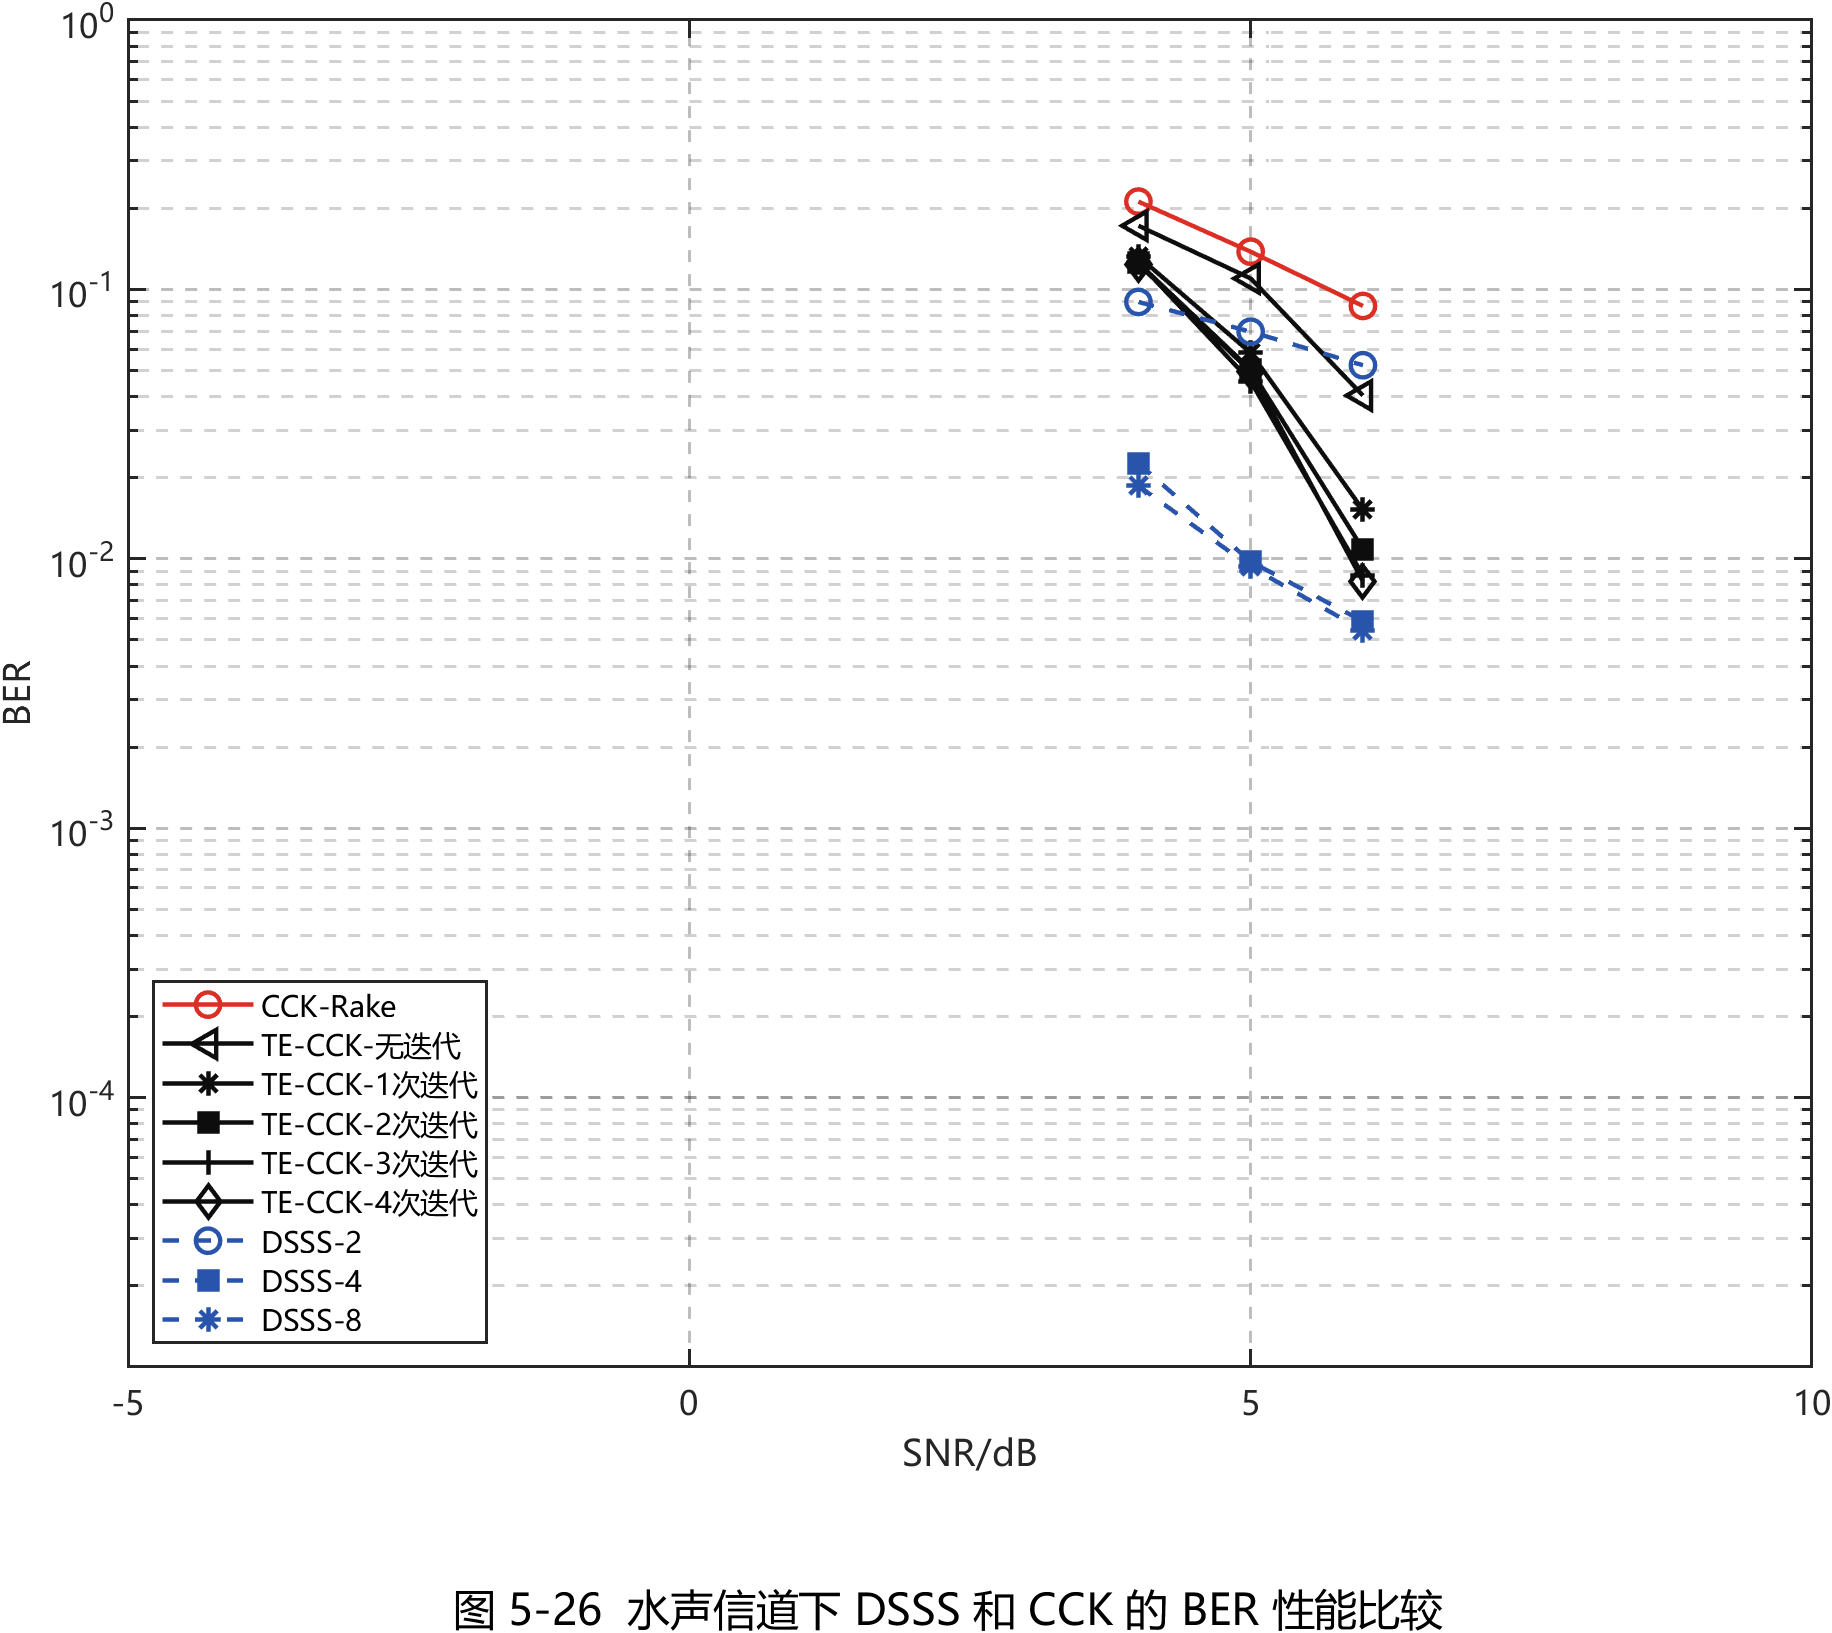

Data behind this chart, as committed beside it:
Method, SNR_dB, BER, DisplayBER, ErrorCount, BitTotal
CCK-Rake, 4, 0.2118, 0.2118, 488, 2304
CCK-Rake, 5, 0.138, 0.138, 318, 2304
CCK-Rake, 6, 0.08681, 0.08681, 200, 2304
TE-CCK-无迭代, 4, 0.1723, 0.1723, 397, 2304
TE-CCK-无迭代, 5, 0.1098, 0.1098, 253, 2304
TE-CCK-无迭代, 6, 0.04036, 0.04036, 93, 2304
TE-CCK-1次迭代, 4, 0.1324, 0.1324, 305, 2304
TE-CCK-1次迭代, 5, 0.05816, 0.05816, 134, 2304
TE-CCK-1次迭代, 6, 0.01519, 0.01519, 35, 2304
TE-CCK-2次迭代, 4, 0.1254, 0.1254, 289, 2304
TE-CCK-2次迭代, 5, 0.05035, 0.05035, 116, 2304
TE-CCK-2次迭代, 6, 0.01085, 0.01085, 25, 2304
TE-CCK-3次迭代, 4, 0.1259, 0.1259, 290, 2304
TE-CCK-3次迭代, 5, 0.04557, 0.04557, 105, 2304
TE-CCK-3次迭代, 6, 0.008681, 0.008681, 20, 2304
TE-CCK-4次迭代, 4, 0.1241, 0.1241, 286, 2304
TE-CCK-4次迭代, 5, 0.04948, 0.04948, 114, 2304
TE-CCK-4次迭代, 6, 0.008247, 0.008247, 19, 2304
DSSS-2, 4, 0.08984, 0.08984, 414, 4608
DSSS-2, 5, 0.06966, 0.06966, 321, 4608
DSSS-2, 6, 0.0523, 0.0523, 241, 4608
DSSS-4, 4, 0.02257, 0.02257, 104, 4608
DSSS-4, 5, 0.009766, 0.009766, 45, 4608
DSSS-4, 6, 0.005859, 0.005859, 27, 4608
DSSS-8, 4, 0.01866, 0.01866, 86, 4608
DSSS-8, 5, 0.009332, 0.009332, 43, 4608
DSSS-8, 6, 0.005425, 0.005425, 25, 4608
